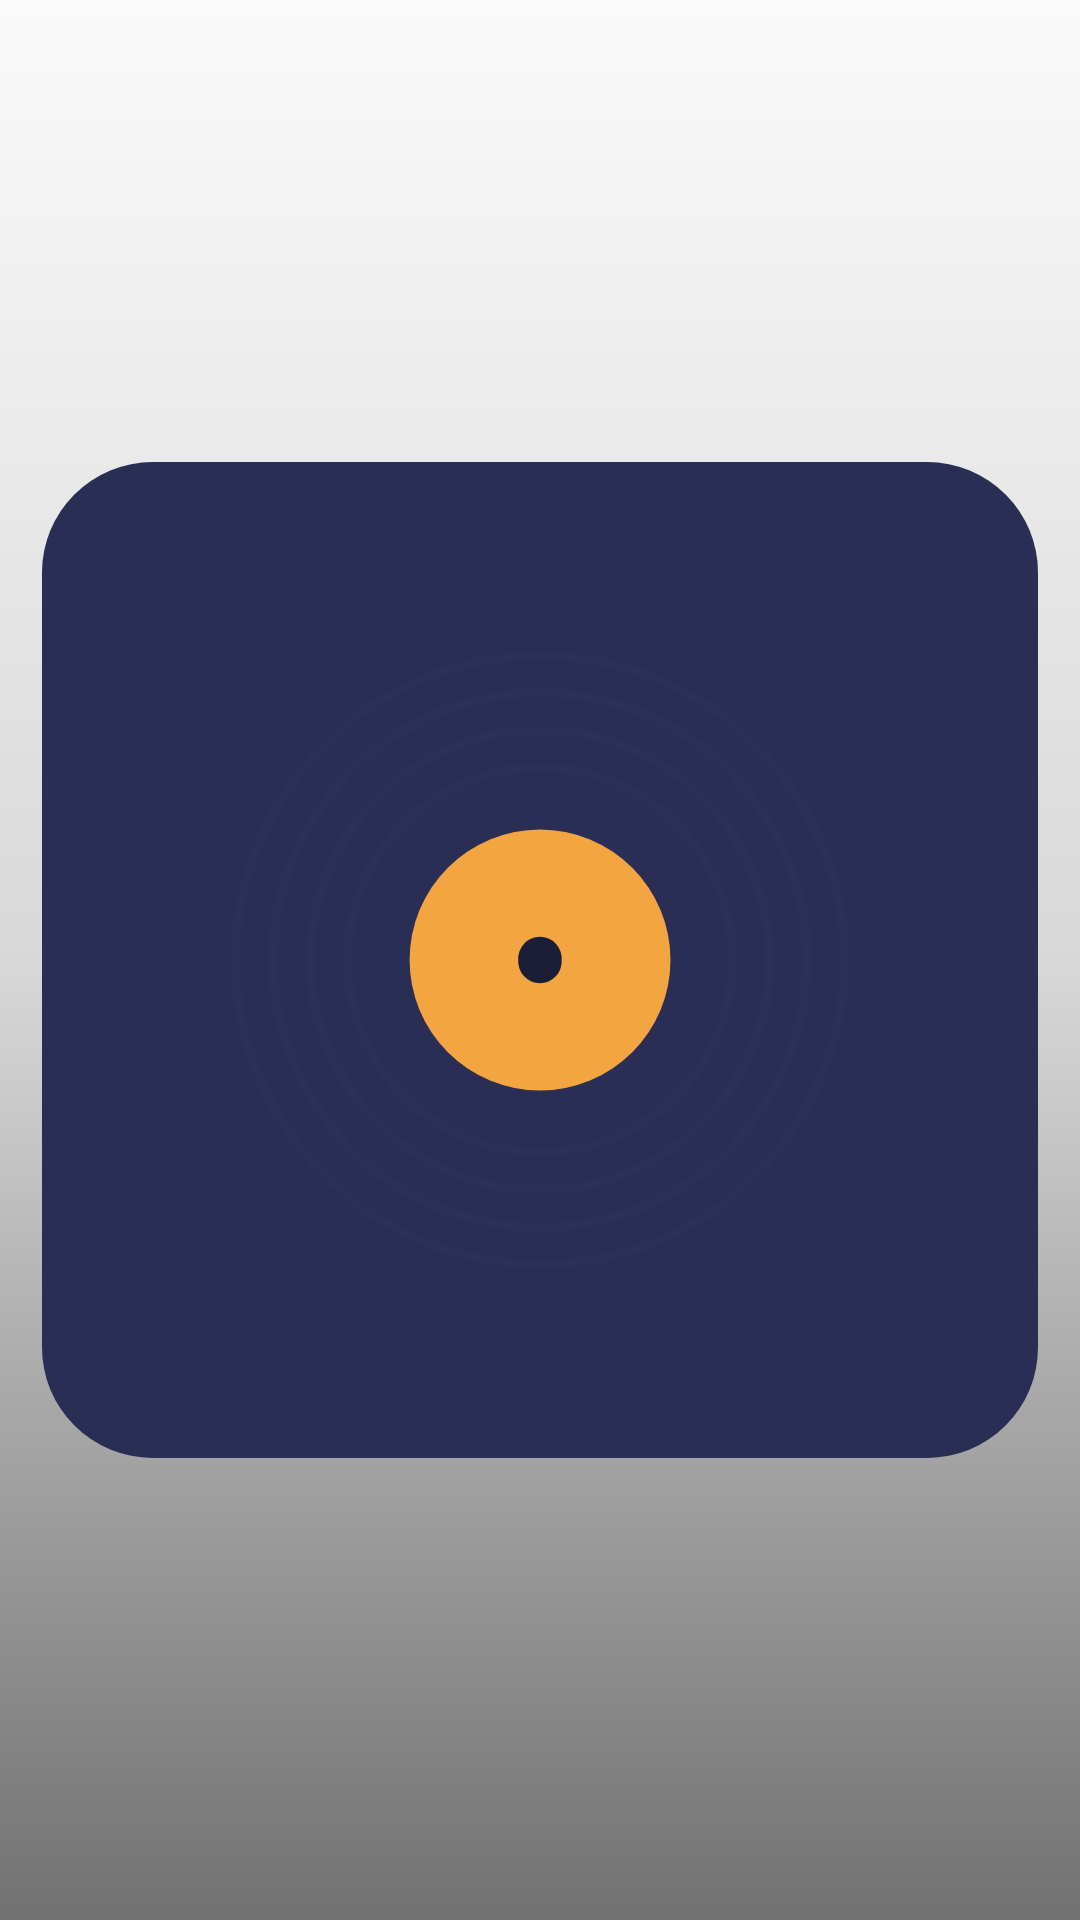

This screen was rendered from an Android layout file. Write that file and the resources it references.
<!-- AndroidManifest.xml: application theme AppTheme -->
<!-- res/layout/widget_wide.xml -->
<?xml version="1.0" encoding="utf-8"?>
<FrameLayout xmlns:android="http://schemas.android.com/apk/res/android"
    android:id="@android:id/background"
    android:layout_width="match_parent"
    android:layout_height="match_parent"
    android:background="@drawable/widget_bg"
    android:clipToOutline="true">

    <ImageView
        android:id="@+id/w_bg"
        android:layout_width="match_parent"
        android:layout_height="match_parent"
        android:importantForAccessibility="no"
        android:scaleType="fitXY"
        android:src="@drawable/widget_bg" />

    <ImageView
        android:layout_width="match_parent"
        android:layout_height="match_parent"
        android:importantForAccessibility="no"
        android:scaleType="fitXY"
        android:src="@drawable/widget_shade" />

    <LinearLayout
        android:layout_width="match_parent"
        android:layout_height="match_parent"
        android:orientation="horizontal"
        android:padding="14dp">

        <ImageView
            android:id="@+id/w_cover"
            android:layout_width="wrap_content"
            android:layout_height="match_parent"
            android:adjustViewBounds="true"
            android:contentDescription="@string/widget_cover"
            android:scaleType="fitCenter"
            android:src="@drawable/widget_logo" />

        <LinearLayout
            android:layout_width="0dp"
            android:layout_height="match_parent"
            android:layout_marginStart="16dp"
            android:layout_weight="1"
            android:gravity="center_vertical"
            android:orientation="vertical">
            <TextView
                android:id="@+id/w_title"
                android:layout_width="match_parent"
                android:layout_height="wrap_content"
                android:ellipsize="marquee"
                android:fontFamily="sans-serif-medium"
                android:singleLine="true"
    android:focusable="true"
    android:focusableInTouchMode="true"
    android:scrollHorizontally="true"
                android:marqueeRepeatLimit="marquee_forever"
                android:text="@string/widget_idle"
                android:textColor="@color/widget_ink"
                android:textSize="17sp"
                android:textStyle="bold">
    
    <requestFocus />
</TextView>

            <TextView
                android:id="@+id/w_artist"
                android:layout_width="match_parent"
                android:layout_height="wrap_content"
                android:layout_marginTop="2dp"
                android:ellipsize="end"
                android:maxLines="1"
                android:text="@string/widget_idle_sub"
                android:textColor="@color/widget_muted"
                android:textSize="13sp" />

            <ProgressBar
                android:id="@+id/w_progress"
                style="?android:attr/progressBarStyleHorizontal"
                android:layout_width="match_parent"
                android:layout_height="4dp"
                android:layout_marginTop="10dp"
                android:indeterminate="false"
                android:max="1000"
                android:maxHeight="4dp"
                android:minHeight="4dp"
                android:progress="350"
                android:progressDrawable="@drawable/widget_progress" />

            <LinearLayout
                android:layout_width="match_parent"
                android:layout_height="wrap_content"
                android:layout_marginTop="6dp"
                android:gravity="center"
                android:orientation="horizontal">

                <ImageButton
                    android:id="@+id/w_prev"
                    android:layout_width="0dp"
            android:layout_height="44dp"
            android:layout_weight="1"
                    android:background="@drawable/widget_press"
                    android:contentDescription="@string/widget_prev"
                    android:padding="7dp"
                    android:scaleType="fitCenter"
                    android:src="@drawable/widget_ic_prev" />

                <ImageButton
            android:id="@+id/w_toggle"
            android:layout_width="52dp"
            android:layout_height="52dp"
            android:layout_marginStart="4dp"
            android:layout_marginEnd="4dp"
                    android:background="@drawable/widget_play_bg"
                    android:contentDescription="@string/widget_play"
                    android:padding="13dp"
                    android:scaleType="fitCenter"
                    android:src="@drawable/widget_ic_play" />

                <ImageButton
                    android:id="@+id/w_next"
                    android:layout_width="0dp"
            android:layout_height="44dp"
            android:layout_weight="1"
                    android:background="@drawable/widget_press"
                    android:contentDescription="@string/widget_next"
                    android:padding="7dp"
                    android:scaleType="fitCenter"
                    android:src="@drawable/widget_ic_next" />
            </LinearLayout>
        </LinearLayout>
    </LinearLayout>
</FrameLayout>
<!-- resources referenced by this layout -->
<resources>
  <color name="widget_ink">#F1ECE1</color>
  <color name="widget_muted">#BFF1ECE1</color>
  <!-- drawable widget_ic_next (drawable) -->
  <?xml version="1.0" encoding="utf-8"?>
  <vector xmlns:android="http://schemas.android.com/apk/res/android" android:width="24dp" android:height="24dp" android:viewportWidth="24" android:viewportHeight="24">
      <path android:fillColor="@color/widget_ink" android:pathData="M6,18l8.5,-6L6,6v12zM16,6v12h2V6h-2z" />
  </vector>
  <!-- drawable widget_ic_play (drawable) -->
  <?xml version="1.0" encoding="utf-8"?>
  <vector xmlns:android="http://schemas.android.com/apk/res/android" android:width="24dp" android:height="24dp" android:viewportWidth="24" android:viewportHeight="24">
      <path android:fillColor="@color/widget_on_play" android:pathData="M8.5,5.5v13l10,-6.5z" />
  </vector>
  <!-- drawable widget_ic_prev (drawable) -->
  <?xml version="1.0" encoding="utf-8"?>
  <vector xmlns:android="http://schemas.android.com/apk/res/android" android:width="24dp" android:height="24dp" android:viewportWidth="24" android:viewportHeight="24">
      <path android:fillColor="@color/widget_ink" android:pathData="M6,6h2v12H6zM9.5,12l8.5,6V6z" />
  </vector>
  <!-- drawable widget_logo (drawable) -->
  <?xml version="1.0" encoding="utf-8"?>
  <layer-list xmlns:android="http://schemas.android.com/apk/res/android">
      <item>
          <shape>
              <solid android:color="@color/widget_surface" />
              <corners android:radius="12dp" />
          </shape>
      </item>
      <item android:drawable="@drawable/ic_launcher_foreground" />
  </layer-list>
  <!-- drawable widget_play_bg (drawable) -->
  <?xml version="1.0" encoding="utf-8"?>
  <ripple xmlns:android="http://schemas.android.com/apk/res/android" android:color="#33121212">
      <item>
          <shape android:shape="oval">
              <solid android:color="@color/widget_play" />
          </shape>
      </item>
  </ripple>
  <!-- drawable widget_press (drawable) -->
  <?xml version="1.0" encoding="utf-8"?>
  <ripple xmlns:android="http://schemas.android.com/apk/res/android" android:color="#33F1ECE1" />
  <!-- drawable widget_progress (drawable) -->
  <?xml version="1.0" encoding="utf-8"?>
  <layer-list xmlns:android="http://schemas.android.com/apk/res/android">
      <item android:id="@android:id/background">
          <shape>
              <corners android:radius="2dp" />
              <solid android:color="#40F1ECE1" />
          </shape>
      </item>
      <item android:id="@android:id/progress">
          <clip>
              <shape>
                  <corners android:radius="2dp" />
                  <solid android:color="@color/widget_accent" />
              </shape>
          </clip>
      </item>
  </layer-list>
  <!-- drawable widget_shade (drawable) -->
  <?xml version="1.0" encoding="utf-8"?>
  <shape xmlns:android="http://schemas.android.com/apk/res/android" android:shape="rectangle">
      <gradient android:angle="270" android:startColor="#00000000" android:centerColor="#22000000" android:endColor="#8C000000" />
  </shape>
  <string name="widget_cover">Apri In riproduzione</string>
  <string name="widget_idle">Niente in riproduzione</string>
  <string name="widget_idle_sub">Tocca per aprire Armony</string>
  <string name="widget_next">Successivo</string>
  <string name="widget_play">Riproduci</string>
  <string name="widget_prev">Precedente</string>
  <style name="AppTheme" parent="Theme.AppCompat.Light.DarkActionBar">
          <item name="colorPrimary">#1B1E36</item>
          <item name="colorPrimaryDark">#1B1E36</item>
          <item name="colorAccent">#F2A541</item>
      </style>
  <color name="widget_on_play">#121212</color>
  <color name="widget_surface">#2A2E55</color>
  <color name="widget_play">#F7F4EE</color>
  <color name="widget_accent">#F4A63C</color>
</resources>
